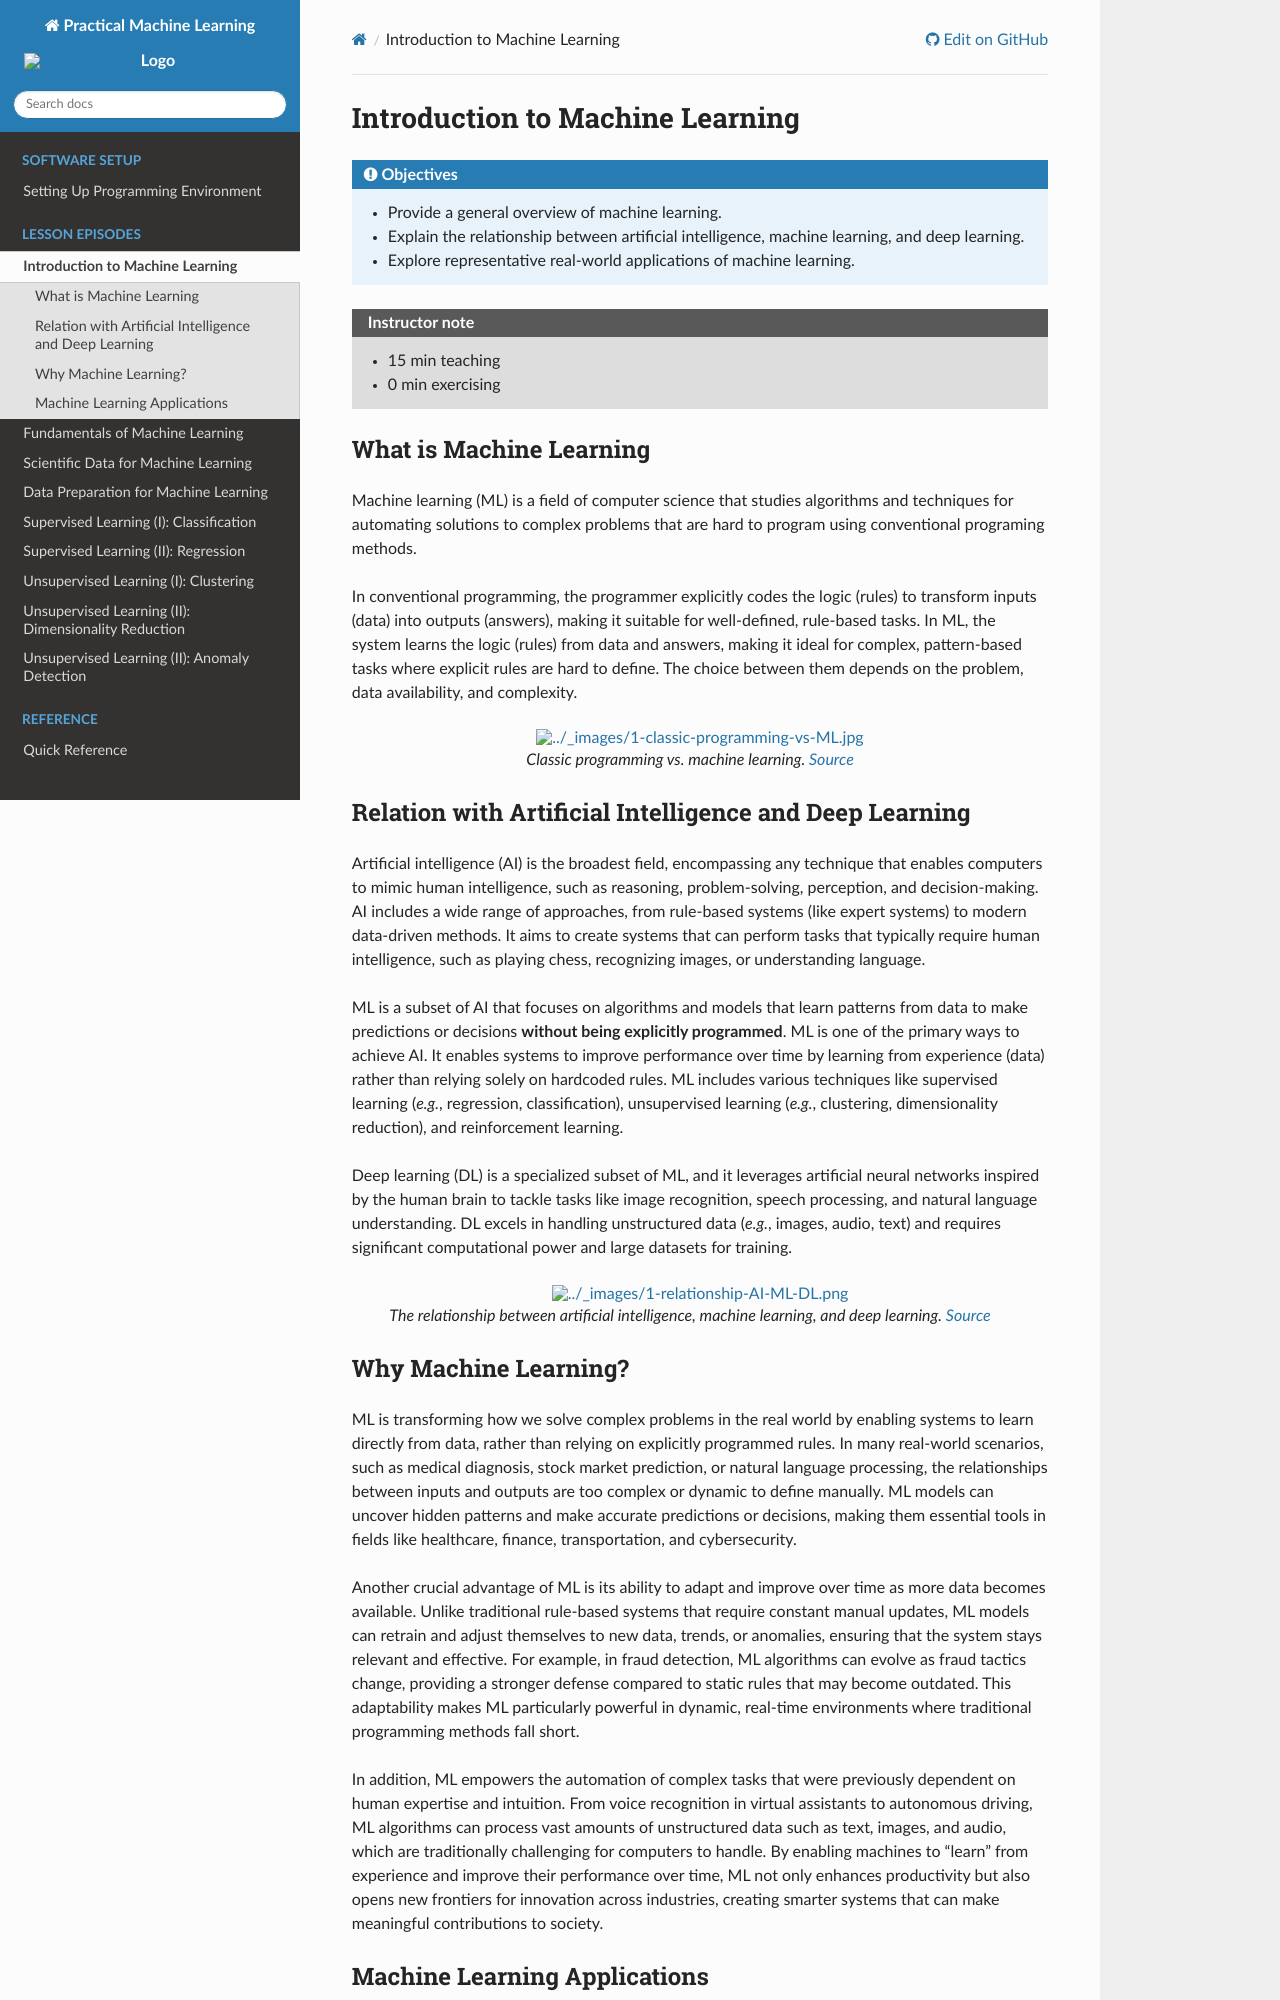

repository: ENCCS/practical-machine-learning · page: branch/feature--anomaly-detection/01-intro-to-ML/index.html · generator: sphinx

# Introduction to Machine Learning



:::{objectives}
- Provide a general overview of machine learning.
- Explain the relationship between artificial intelligence, machine learning, and deep learning.
- Explore representative real-world applications of machine learning.
:::



:::{instructor-note}
- 15 min teaching
- 0 min exercising
:::



## What is Machine Learning


Machine learning (ML) is a field of computer science that studies algorithms and techniques for automating solutions to complex problems that are hard to program using conventional programing methods.

In conventional programming, the programmer explicitly codes the logic (rules) to transform inputs (data) into outputs (answers), making it suitable for well-defined, rule-based tasks. In ML, the system learns the logic (rules) from data and answers, making it ideal for complex, pattern-based tasks where explicit rules are hard to define. The choice between them depends on the problem, data availability, and complexity.

:::{figure} ./images/1-classic-programming-vs-ML.jpg
:align: center
:width: 75%

*Classic programming vs. machine learning.* [Source](https://twimlai.com/resources/kubernetes-for-mlops/)
:::



## Relation with Artificial Intelligence and Deep Learning


Artificial intelligence (AI) is the broadest field, encompassing any technique that enables computers to mimic human intelligence, such as reasoning, problem-solving, perception, and decision-making. AI includes a wide range of approaches, from rule-based systems (like expert systems) to modern data-driven methods. It aims to create systems that can perform tasks that typically require human intelligence, such as playing chess, recognizing images, or understanding language.

ML is a subset of AI that focuses on algorithms and models that learn patterns from data to make predictions or decisions **without being explicitly programmed**. ML is one of the primary ways to achieve AI. It enables systems to improve performance over time by learning from experience (data) rather than relying solely on hardcoded rules. ML includes various techniques like supervised learning (*e.g.*, regression, classification), unsupervised learning (*e.g.*, clustering, dimensionality reduction), and reinforcement learning.

Deep learning (DL) is a specialized subset of ML, and it leverages artificial neural networks inspired by the human brain to tackle tasks like image recognition, speech processing, and natural language understanding. DL excels in handling unstructured data (*e.g.*, images, audio, text) and requires significant computational power and large datasets for training.

:::{figure} ./images/1-relationship-AI-ML-DL.png
:align: center
:width: 50%

The relationship between artificial intelligence, machine learning, and deep learning. [Source](https://carpentries-lab.github.io/deep-learning-intro/)
:::
